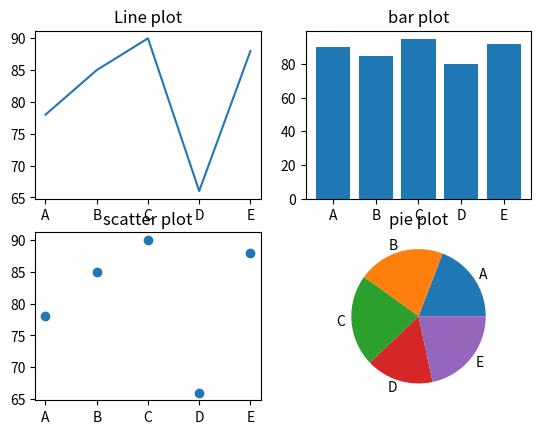

Here is the Python script that generated this plot:
import matplotlib.pyplot as plt
students = ["A","B","C","D","E"]
marks = [78,85,90,66,88]
attendance = [90,85,95,80,92]
plt.subplot(2,2,1)
plt.title("Line plot")
plt.plot(students,marks)
plt.subplot(2,2,2)
plt.title("bar plot")
plt.bar(students,attendance)
plt.subplot(2,2,3)
plt.title("scatter plot")
plt.scatter(students,marks)
plt.subplot(2,2,4)
plt.title("pie plot")
plt.pie(marks,labels=students)
plt.show()
